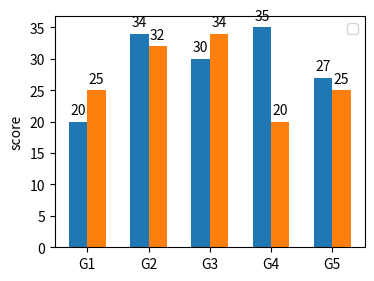

The matplotlib source for this figure:
import matplotlib
import matplotlib.pyplot as plt
import numpy as np



def autolabel(rects, ax):
    """Attach a text label above each bar in *rects*, displaying its height."""
    for rect in rects:
        height = rect.get_height()
        ax.annotate('{}'.format(height),
                    xy=(rect.get_x() + rect.get_width() / 2, height),
                    xytext=(0, 3),  # 3 points vertical offset
                    textcoords="offset points",
                    ha='center', va='bottom')

def plot_group_bar(fig_size, width, xticklabels, ylabel, legends, data, title):
    x = np.arange(len(xticklabels))  # the label locations
    fig, ax = plt.subplots(figsize=fig_size)   
    # fig, ax = plt.figure(figsize=fig_size)
    ax.set_ylabel(ylabel)
    if len(title) > 0:
        ax.set_title(title)

    ax.set_xticks(x)
    ax.set_xticklabels(xticklabels)
    ax.legend()

    n = len(legends)    
    for i in range(n): 
        rects = ax.bar(x - n/2*width + width/2 + i*width, data[i], width, label=legends[i])
        autolabel(rects, ax)

    # fig.tight_layout()

    plt.show()
    return fig

labels = ['G1', 'G2', 'G3', 'G4', 'G5']
men_means = [20, 34, 30, 35, 27]
women_means = [25, 32, 34, 20, 25]
data=[]
data.append(men_means)
data.append(women_means)
plot_group_bar((4,3), 0.3, labels, "score", ["women","men"], data, "")